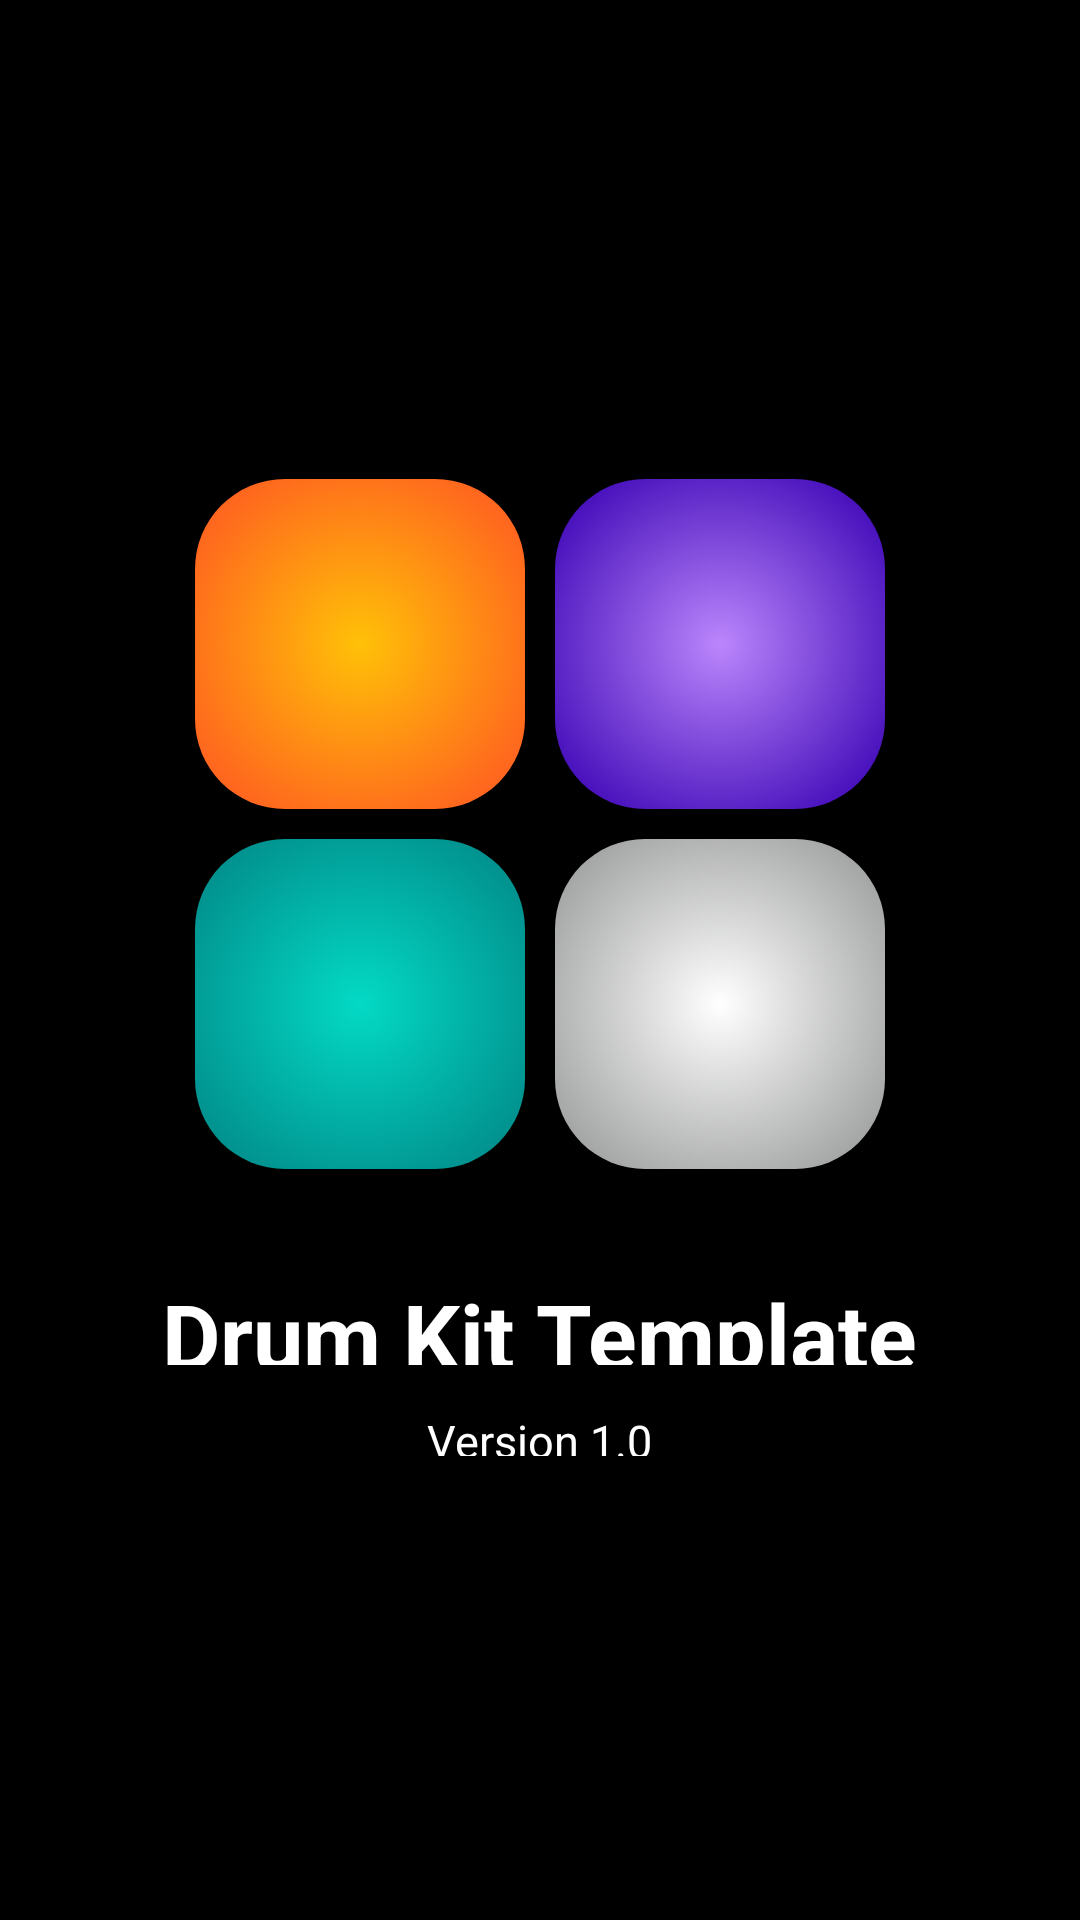

Write the Android layout XML for this screen, with the resource values it uses.
<!-- AndroidManifest.xml: application theme Theme.DrumKit -->
<!-- res/layout/activity_splash.xml -->
<?xml version="1.0" encoding="utf-8"?>
<androidx.appcompat.widget.LinearLayoutCompat xmlns:android="http://schemas.android.com/apk/res/android"
    xmlns:app="http://schemas.android.com/apk/res-auto"
    xmlns:tools="http://schemas.android.com/tools"
    android:layout_width="match_parent"
    android:layout_height="match_parent"
    android:background="@color/black"
    tools:context=".MainActivity"
    android:gravity="center"
    android:orientation="vertical">
    <LinearLayout
        android:layout_width="wrap_content"
        android:layout_height="wrap_content"
        android:gravity="center"
        android:orientation="horizontal">

        <Button
            android:layout_margin="5dp"
            android:background="@drawable/orange_button"
            android:layout_width="110dp"
            android:layout_height="110dp"/>

        <Button
            android:layout_margin="5dp"
            android:background="@drawable/purple_button"
            android:layout_width="110dp"
            android:layout_height="110dp" />
    </LinearLayout>
    <LinearLayout
        android:layout_width="wrap_content"
        android:layout_height="wrap_content"
        android:gravity="center"
        android:orientation="horizontal">
        <Button
            android:background="@drawable/blue_button"
            android:layout_margin="5dp"
            android:layout_width="110dp"
            android:layout_height="110dp" />
        <Button
            android:background="@drawable/gray_button"
            android:layout_margin="5dp"
            android:layout_width="110dp"
            android:layout_height="110dp" />
    </LinearLayout>

    <LinearLayout
        android:layout_width="wrap_content"
        android:layout_height="wrap_content"
        android:gravity="center"
        android:orientation="horizontal">
        <TextView
            android:layout_width="wrap_content"
            android:layout_height="wrap_content"
            android:text="@string/app_name"
            android:textColor="@color/white"
            android:layout_marginTop="20dp"
            android:textSize="30dp"
            android:textStyle="bold"/>
    </LinearLayout>
    <LinearLayout
        android:layout_width="wrap_content"
        android:layout_height="wrap_content"
        android:gravity="center"
        android:orientation="horizontal">
        <TextView
            android:layout_width="wrap_content"
            android:layout_height="wrap_content"
            android:text="@string/app_version"
            android:textColor="@color/white"
            android:layout_marginTop="10dp"
            android:textSize="15dp" />
    </LinearLayout>




</androidx.appcompat.widget.LinearLayoutCompat>
<!-- resources referenced by this layout -->
<resources>
  <color name="black">#FF000000</color>
  <color name="white">#FFFFFFFF</color>
  <!-- drawable blue_button (drawable) -->
  <?xml version="1.0" encoding="utf-8"?>
  <selector xmlns:android="http://schemas.android.com/apk/res/android">
      <item android:state_pressed="false" >
          <shape android:shape="rectangle" >
              <gradient
                  android:startColor="@color/teal_200"
                  android:endColor="@color/teal_700"
                  android:type="radial"
                  android:angle="90"
                  android:gradientRadius="75dp" />
              <corners android:radius="30dp"/>
          </shape>
      </item>
      <item android:state_pressed="true" >
          <shape android:shape="rectangle" >
              <gradient
                  android:startColor="@color/teal_200"
                  android:endColor="@color/teal_700"
                  android:type="radial"
                  android:angle="90"
                  android:gradientRadius="200dp" />
              <corners android:radius="30dp"/>
          </shape>
      </item>
  
  </selector>
  <!-- drawable purple_button (drawable-v24) -->
  <?xml version="1.0" encoding="utf-8"?>
  <selector xmlns:android="http://schemas.android.com/apk/res/android">
      <item android:state_pressed="false" >
          <shape android:shape="rectangle" >
              <gradient
                  android:startColor="@color/purple_200"
                  android:endColor="@color/purple_700"
                  android:type="radial"
                  android:angle="90"
                  android:gradientRadius="75dp" />
              <corners android:radius="30dp"/>
          </shape>
      </item>
      <item android:state_pressed="true" >
          <shape android:shape="rectangle" >
              <gradient
                  android:startColor="@color/purple_200"
                  android:endColor="@color/purple_700"
                  android:type="radial"
                  android:angle="90"
                  android:gradientRadius="200dp" />
              <corners android:radius="30dp"/>
          </shape>
      </item>
  
  </selector>
  <string name="app_name">Drum Kit Template</string>
  <string name="app_version">Version 1.0</string>
  <style name="Theme.DrumKit" parent="Theme.MaterialComponents.DayNight.DarkActionBar">
          
          <item name="colorPrimary">@color/purple_200</item>
          <item name="colorPrimaryVariant">@color/purple_700</item>
          <item name="colorOnPrimary">@color/black</item>
          
          <item name="colorSecondary">@color/teal_200</item>
          <item name="colorSecondaryVariant">@color/teal_200</item>
          <item name="colorOnSecondary">@color/black</item>
          
          <item name="android:statusBarColor" tools:targetApi="l">?attr/colorPrimaryVariant</item>
          
      </style>
  <color name="teal_200">#FF03DAC5</color>
  <color name="teal_700">#FF018786</color>
  <color name="whiteStartColor">#FFFFFFFF</color>
  <color name="whiteEndColor">#979898</color>
  <color name="orangeStartColor">#FFC107</color>
  <color name="orangeEndColor">#FF5722</color>
  <color name="purple_200">#FFBB86FC</color>
  <color name="purple_700">#FF3700B3</color>
</resources>
